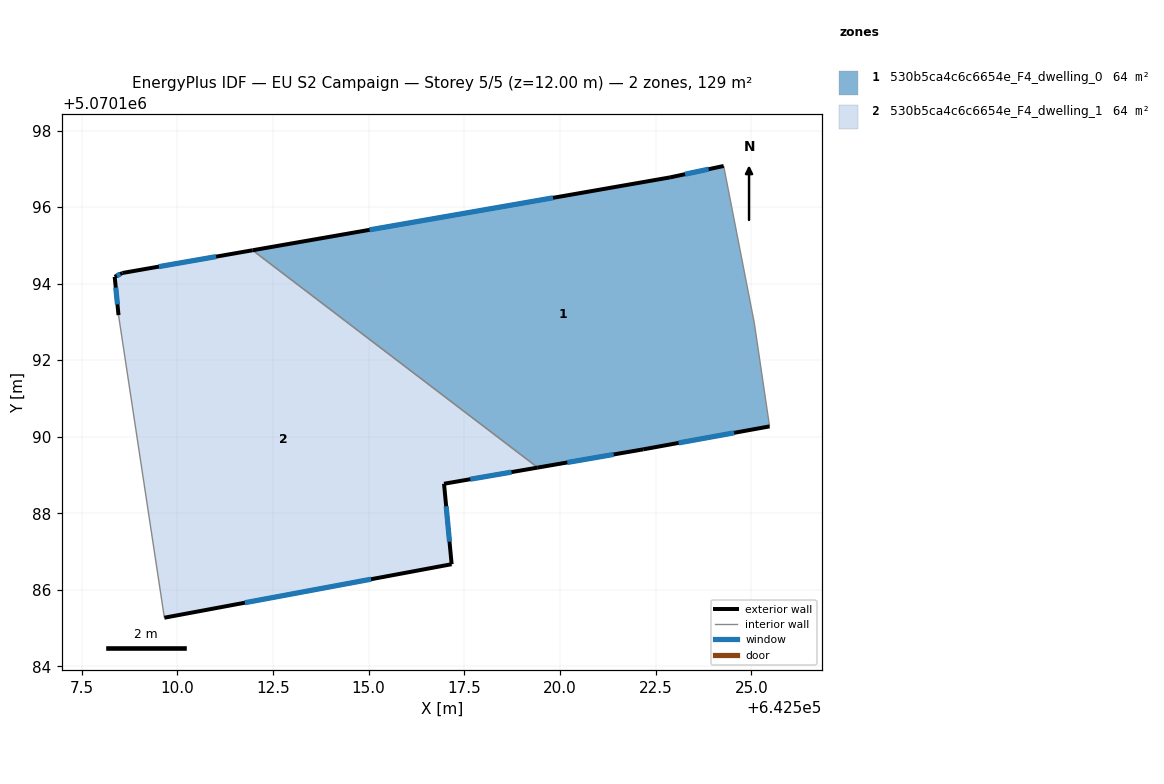
=== STOREY PLAN SPEC (per zone: floor XY polygon, exterior-wall plan segments, windows/doors) ===
zone 1: 530b5ca4c6c6654e_F4_dwelling_0  (64.4 m²)
  floor: (642524.28, 5070197.07) (642525.08, 5070192.97) (642525.48, 5070190.27) (642522.18, 5070189.67) (642519.42, 5070189.19) (642511.97, 5070194.87) (642522.88, 5070196.78)
  exterior wall: (642522.18, 5070189.67) – (642525.48, 5070190.27)  [3.4 m]
    window: (642523.10, 5070189.84) – (642524.55, 5070190.10)  [1.9 m²]
  exterior wall: (642519.42, 5070189.19) – (642522.18, 5070189.67)  [2.8 m]
    window: (642520.19, 5070189.33) – (642521.40, 5070189.54)  [1.6 m²]
  exterior wall: (642522.88, 5070196.78) – (642511.97, 5070194.87)  [11.1 m]
    window: (642519.82, 5070196.24) – (642515.03, 5070195.41)  [6.4 m²]
  exterior wall: (642524.28, 5070197.07) – (642522.88, 5070196.78)  [1.4 m]
    window: (642523.89, 5070196.99) – (642523.27, 5070196.86)  [0.8 m²]
  interior walls: 3
zone 2: 530b5ca4c6c6654e_F4_dwelling_1  (64.4 m²)
  floor: (642519.42, 5070189.19) (642516.97, 5070188.77) (642517.17, 5070186.67) (642509.66, 5070185.27) (642508.47, 5070193.18) (642508.37, 5070194.18) (642508.57, 5070194.28) (642511.97, 5070194.87)
  exterior wall: (642517.17, 5070186.67) – (642516.97, 5070188.77)  [2.1 m]
    window: (642517.11, 5070187.26) – (642517.03, 5070188.18)  [1.2 m²]
  exterior wall: (642509.66, 5070185.27) – (642517.17, 5070186.67)  [7.6 m]
    window: (642511.77, 5070185.66) – (642515.07, 5070186.28)  [4.4 m²]
  exterior wall: (642508.37, 5070194.18) – (642508.47, 5070193.18)  [1.0 m]
    window: (642508.39, 5070193.90) – (642508.44, 5070193.46)  [0.6 m²]
  exterior wall: (642508.57, 5070194.28) – (642508.37, 5070194.18)  [0.2 m]
    window: (642508.51, 5070194.25) – (642508.42, 5070194.21)  [0.1 m²]
  exterior wall: (642511.97, 5070194.87) – (642508.57, 5070194.28)  [3.5 m]
    window: (642511.02, 5070194.71) – (642509.52, 5070194.44)  [2.0 m²]
  exterior wall: (642516.97, 5070188.77) – (642519.42, 5070189.19)  [2.5 m]
    window: (642517.66, 5070188.89) – (642518.73, 5070189.08)  [1.4 m²]
  interior walls: 2

=== DERIVED (storey summary) ===
Building: EU S2 Campaign
Storey: 5 of 5  (floor level z = 12.00 m)
Storey gross floor area: 128.8 m²
Zones on this storey: 2
  - 530b5ca4c6c6654e_F4_dwelling_0: floor 64.4 m²; exterior wall 18.7 m (56.0 m²); 4 window(s) 10.8 m²; WWR 19.3%
  - 530b5ca4c6c6654e_F4_dwelling_1: floor 64.4 m²; exterior wall 16.9 m (50.7 m²); 6 window(s) 9.8 m²; WWR 19.3%
Zone adjacency (shared interzone walls):
  - 530b5ca4c6c6654e_F4_dwelling_0 ↔ 530b5ca4c6c6654e_F4_dwelling_1